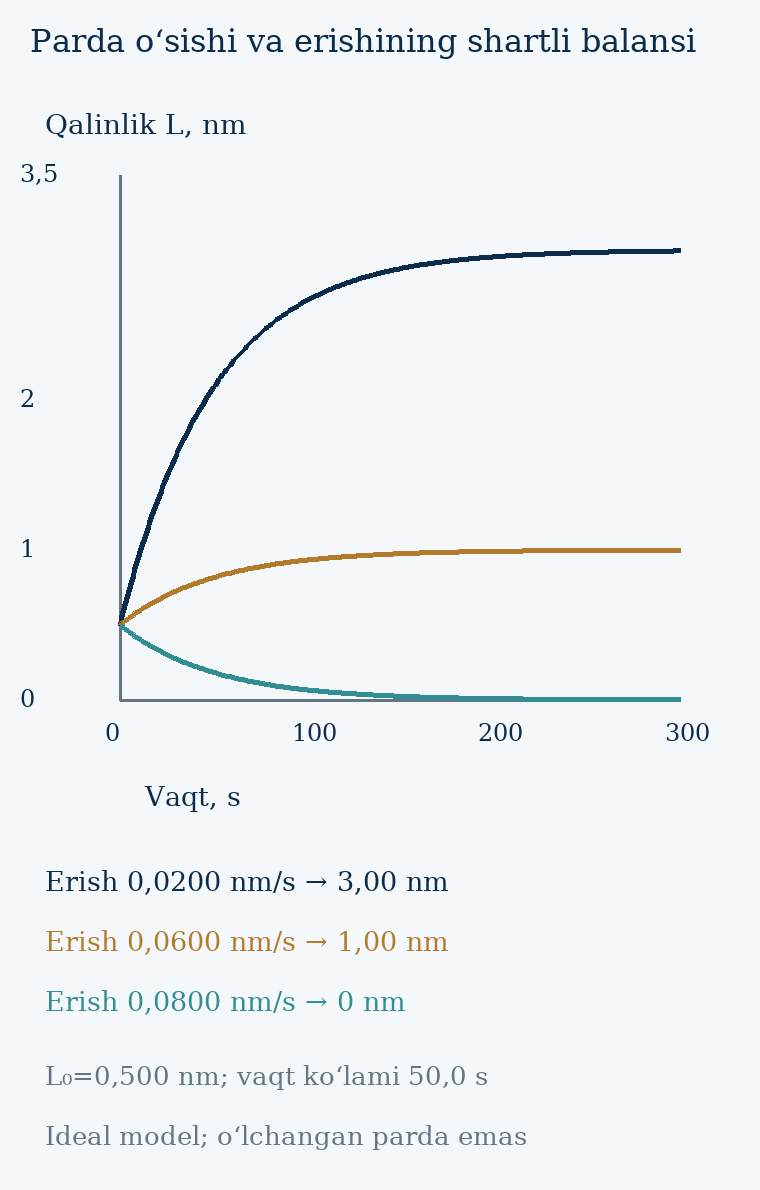

The table this chart was drawn from, first rows:
time_s, L_v002_nm, L_v006_nm, L_v008_nm
0, 0.5, 0.5, 0.5
1, 0.5495, 0.5099, 0.4901
2, 0.598, 0.5196, 0.4804
3, 0.6456, 0.5291, 0.4709
4, 0.6922, 0.5384, 0.4616
5, 0.7379, 0.5476, 0.4524
6, 0.7827, 0.5565, 0.4435
7, 0.8266, 0.5653, 0.4347
8, 0.8696, 0.5739, 0.4261
9, 0.9118, 0.5824, 0.4176
10, 0.9532, 0.5906, 0.4094
11, 0.9937, 0.5987, 0.4013
12, 1.033, 0.6067, 0.3933
13, 1.072, 0.6145, 0.3855
14, 1.111, 0.6221, 0.3779
15, 1.148, 0.6296, 0.3704
16, 1.185, 0.6369, 0.3631
17, 1.221, 0.6441, 0.3559
18, 1.256, 0.6512, 0.3488
19, 1.29, 0.6581, 0.3419
20, 1.324, 0.6648, 0.3352
21, 1.357, 0.6715, 0.3285
22, 1.39, 0.678, 0.322
23, 1.422, 0.6844, 0.3156
24, 1.453, 0.6906, 0.3094
25, 1.484, 0.6967, 0.3033
26, 1.514, 0.7027, 0.2973
27, 1.543, 0.7086, 0.2914
28, 1.572, 0.7144, 0.2856
29, 1.6, 0.7201, 0.2799
30, 1.628, 0.7256, 0.2744
31, 1.655, 0.731, 0.269
32, 1.682, 0.7364, 0.2636
33, 1.708, 0.7416, 0.2584
34, 1.733, 0.7467, 0.2533
35, 1.759, 0.7517, 0.2483
36, 1.783, 0.7566, 0.2434
37, 1.807, 0.7614, 0.2386
38, 1.831, 0.7662, 0.2338
39, 1.854, 0.7708, 0.2292
40, 1.877, 0.7753, 0.2247
41, 1.899, 0.7798, 0.2202
42, 1.921, 0.7841, 0.2159
43, 1.942, 0.7884, 0.2116
44, 1.963, 0.7926, 0.2074
45, 1.984, 0.7967, 0.2033
46, 2.004, 0.8007, 0.1993
47, 2.023, 0.8047, 0.1953
48, 2.043, 0.8086, 0.1914
49, 2.062, 0.8123, 0.1877
50, 2.08, 0.8161, 0.1839
51, 2.099, 0.8197, 0.1803
52, 2.116, 0.8233, 0.1767
53, 2.134, 0.8268, 0.1732
54, 2.151, 0.8302, 0.1698
55, 2.168, 0.8336, 0.1664
56, 2.184, 0.8369, 0.1631
57, 2.2, 0.8401, 0.1599
58, 2.216, 0.8433, 0.1567
59, 2.232, 0.8464, 0.1536
... 241 more rows
